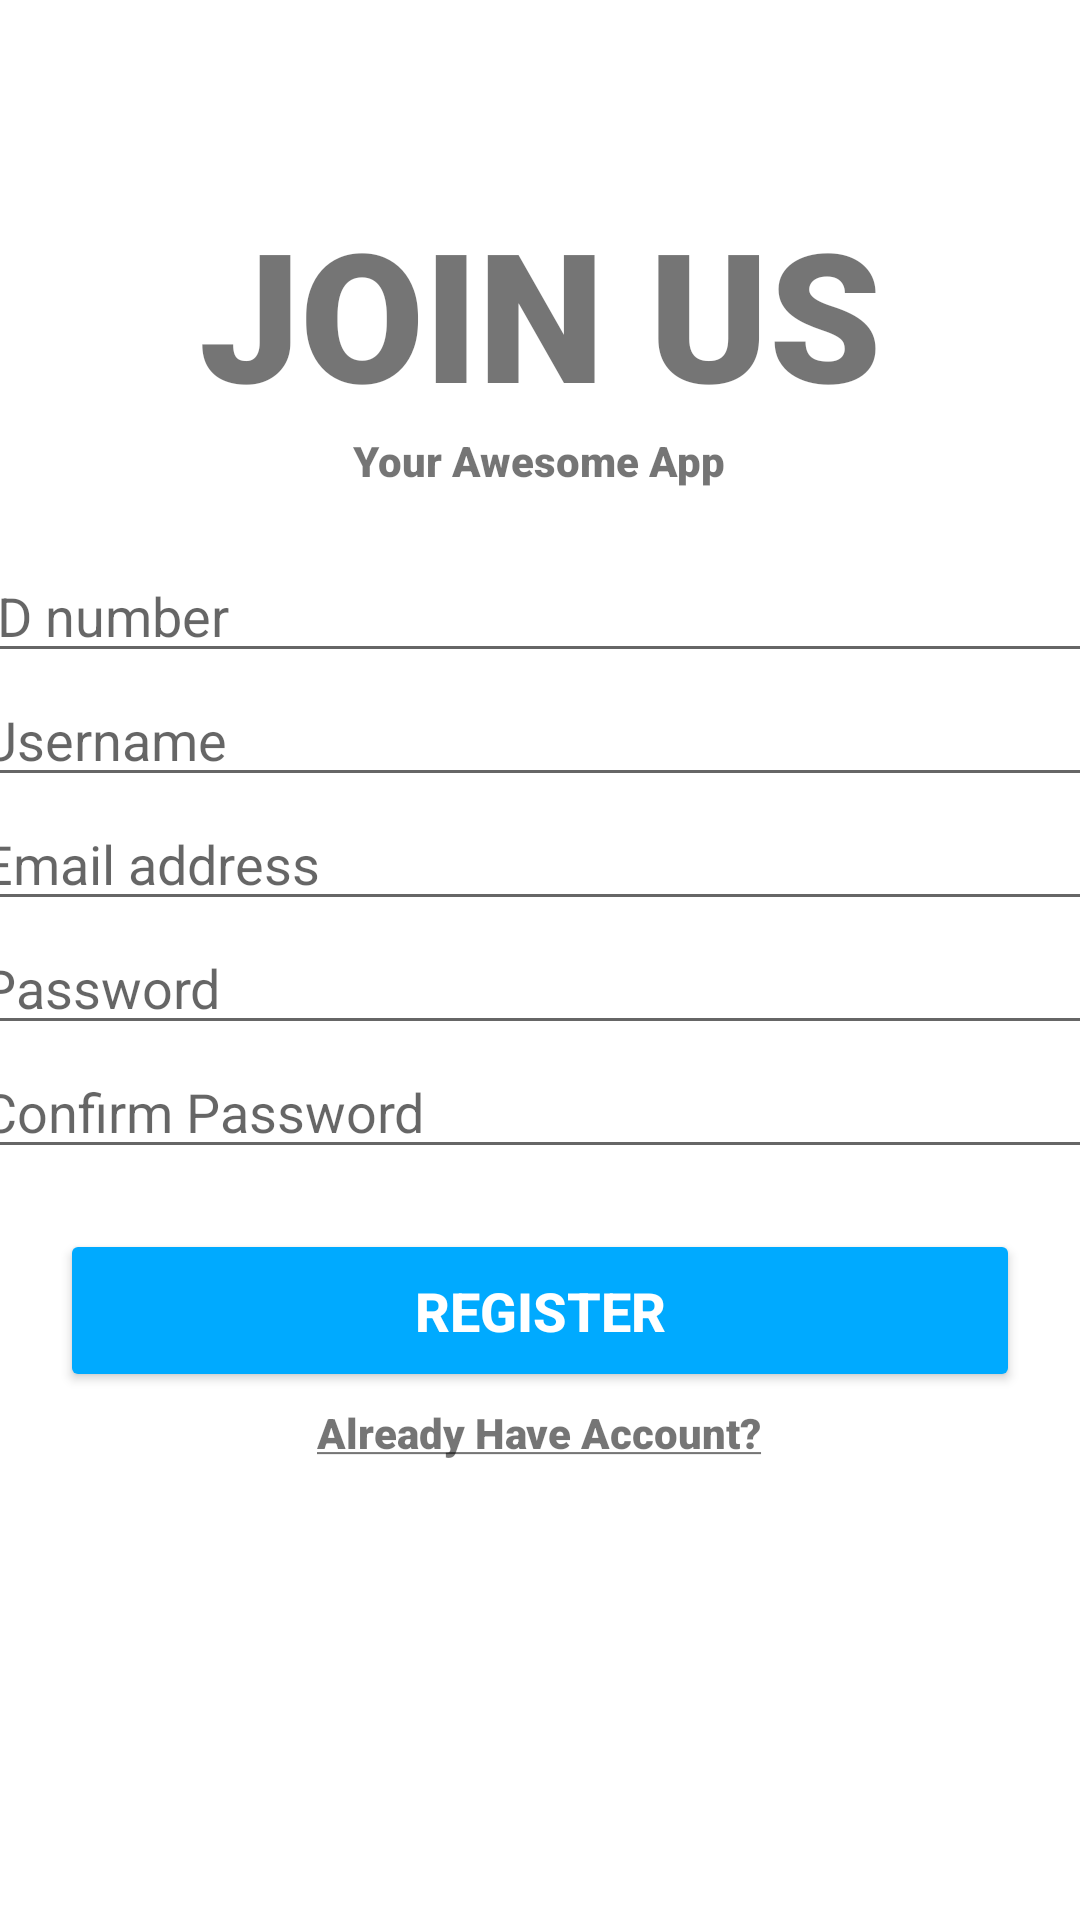

Layout XML and referenced resources for this Android screen:
<!-- AndroidManifest.xml: application theme Theme.LoanApp -->
<!-- res/layout/activity_register.xml -->
<?xml version="1.0" encoding="utf-8"?>
<LinearLayout xmlns:android="http://schemas.android.com/apk/res/android"
    xmlns:app="http://schemas.android.com/apk/res-auto"
    xmlns:tools="http://schemas.android.com/tools"
    android:layout_width="match_parent"
    android:layout_height="match_parent"
    android:orientation="vertical"
    tools:context=".RegisterActivity">

    <TextView
        android:layout_width="match_parent"
        android:layout_height="wrap_content"
        android:layout_marginTop="64dp"
        android:fontFamily="sans-serif-black"
        android:text="JOIN US"
        android:textAlignment="center"
        android:textSize="60sp"
        android:textStyle="bold"/>

    <TextView
        android:layout_width="wrap_content"
        android:layout_height="wrap_content"
        android:layout_marginBottom="20dp"
        android:fontFamily="sans-serif-black"
        android:text="Your Awesome App"
        android:textSize="14sp"
        android:layout_gravity="center"
        android:textAlignment="center"
        android:textStyle="bold"/>

    <EditText
        android:id="@+id/id_no"
        android:layout_width="380dp"
        android:layout_height="wrap_content"
        android:hint="ID number"
        android:textSize="18dp"
        android:layout_gravity="center"/>

    <EditText
        android:id="@+id/username"
        android:layout_width="380dp"
        android:layout_height="wrap_content"
        android:hint="Username"
        android:textSize="18sp"
        android:layout_gravity="center"/>

    <EditText
        android:id="@+id/email_address"
        android:layout_width="380dp"
        android:layout_height="wrap_content"
        android:hint="Email address"
        android:textSize="18sp"
        android:layout_gravity="center"/>

    <EditText
        android:id="@+id/password"
        android:layout_width="380dp"
        android:layout_height="wrap_content"
        android:hint="Password"
        android:layout_gravity="center"
        android:inputType="textPassword"
        android:textSize="18sp" />

    <EditText
        android:id="@+id/confirm_password"
        android:layout_width="380dp"
        android:layout_height="wrap_content"
        android:hint="Confirm Password"
        android:layout_gravity="center"
        android:inputType="textPassword"
        android:textSize="18sp" />

    <Button
        android:id="@+id/register_btn"
        android:layout_width="match_parent"
        android:layout_height="wrap_content"
        android:layout_marginHorizontal="20dp"
        android:paddingVertical="15dp"
        android:layout_marginBottom="4dp"
        android:backgroundTint="#00AAFF"
        android:textColor="#FFFFFF"
        android:layout_marginTop="20dp"
        android:text="REGISTER"
        android:textSize="18sp"
        android:textStyle="bold" />

    <TextView
        android:layout_width="wrap_content"
        android:layout_height="wrap_content"
        android:onClick="Navigatelogin"
        android:clickable="true"
        android:layout_gravity="center"
        android:fontFamily="sans-serif-black"
        android:text="@string/alreadyaccount"/>

    <ProgressBar
        android:id="@+id/progressbar"
        android:layout_width="wrap_content"
        android:layout_height="wrap_content"
        android:layout_gravity="center"
        android:visibility="invisible"
        android:layout_marginTop="20dp"/>




</LinearLayout>
<!-- resources referenced by this layout -->
<resources>
  <string name="alreadyaccount"><u>Already Have Account?</u></string>
  <style name="Theme.LoanApp" parent="Theme.MaterialComponents.Light.DarkActionBar">
          
          <item name="colorPrimary">#00AAFF</item>
          <item name="colorPrimaryVariant">#00AAFF</item>
          <item name="colorOnPrimary">#00AAFF</item>
          
          <item name="colorSecondary">@color/teal_200</item>
          <item name="colorSecondaryVariant">@color/teal_700</item>
          <item name="colorOnSecondary">@color/black</item>
          
          <item name="android:statusBarColor" tools:targetApi="l">?attr/colorPrimaryVariant</item>
          
      </style>
  <!-- not gathered from this repository: default colours our renderer supplied (Android Studio template values) -->
  <color name="teal_200">#FF03DAC5</color>
  <color name="teal_700">#FF018786</color>
  <color name="black">#FF000000</color>
</resources>
